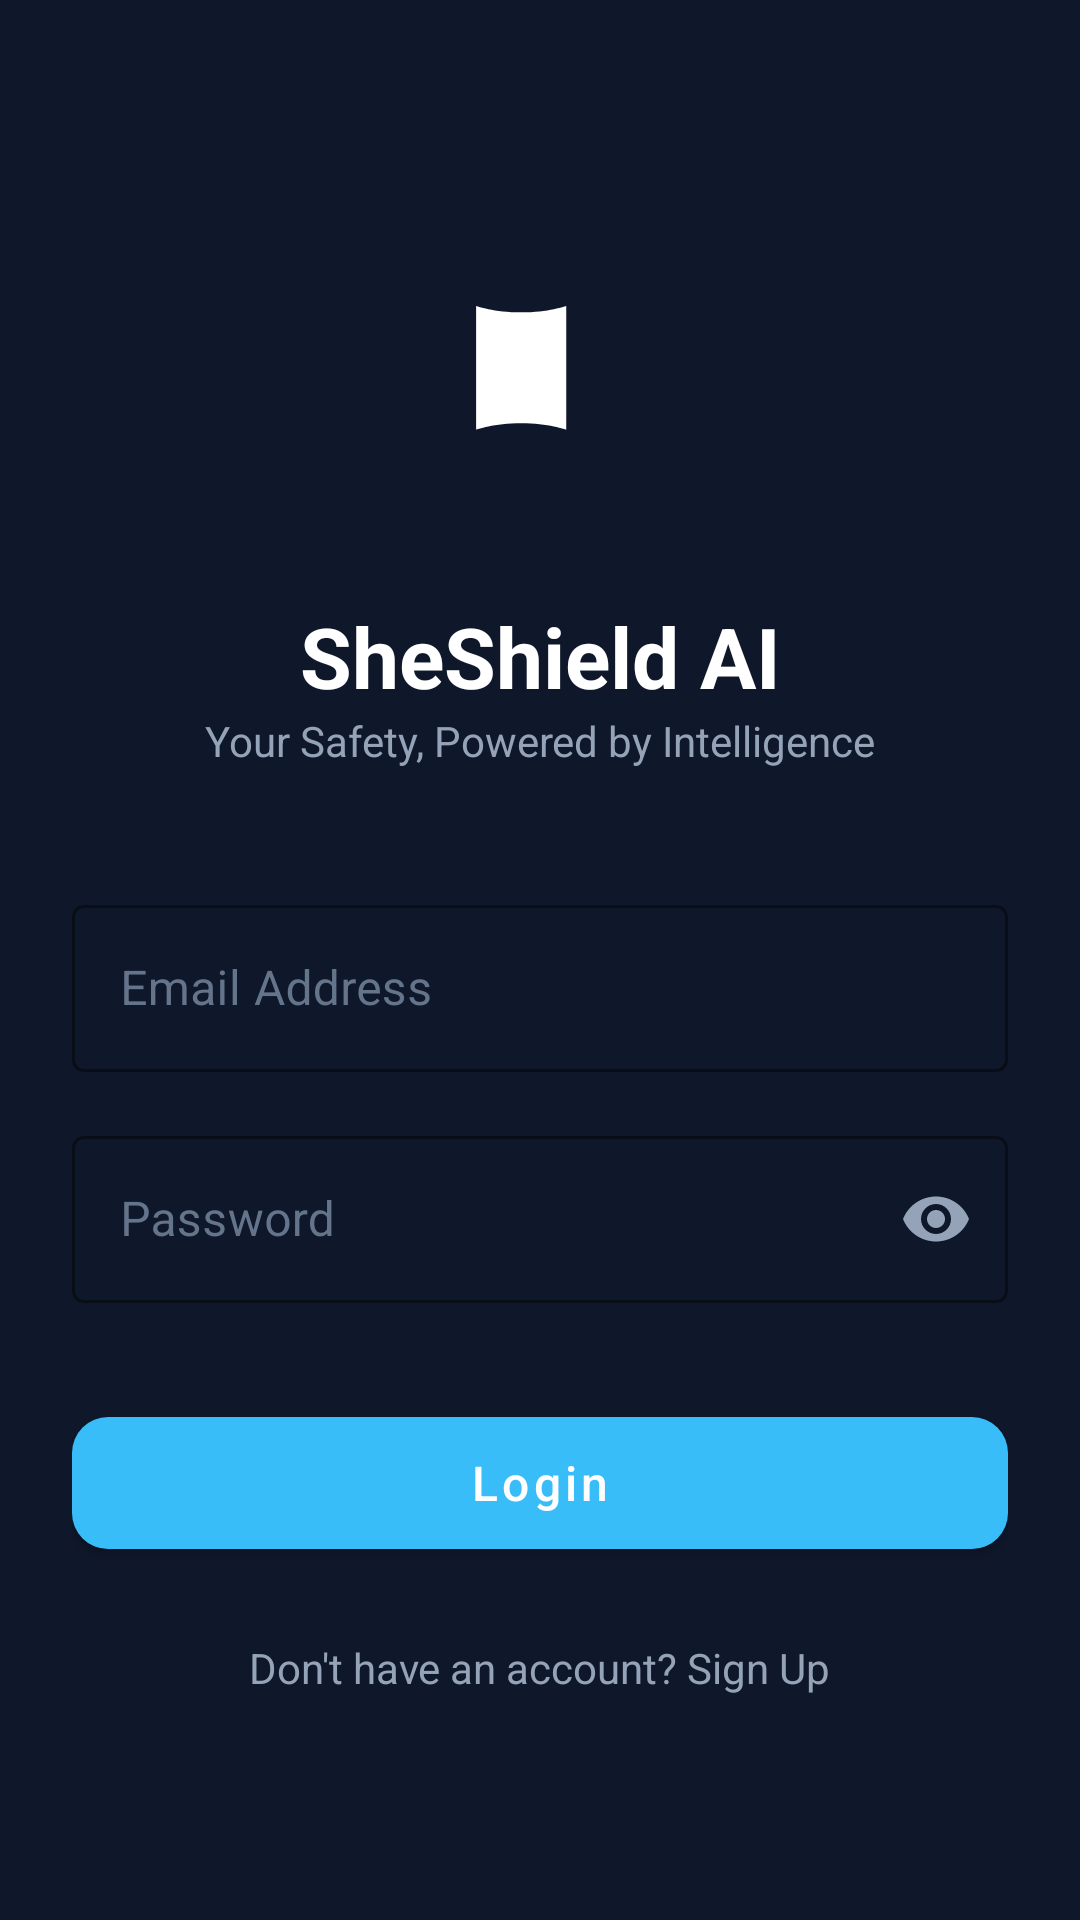

The Android layout XML behind this screen, and the referenced resources:
<!-- AndroidManifest.xml: application theme Theme.SheShieldAI -->
<!-- res/layout/activity_login.xml -->
<?xml version="1.0" encoding="utf-8"?>
<androidx.constraintlayout.widget.ConstraintLayout xmlns:android="http://schemas.android.com/apk/res/android"
    xmlns:app="http://schemas.android.com/apk/res-auto"
    android:layout_width="match_parent"
    android:layout_height="match_parent"
    android:background="#0f172a"
    android:padding="24dp">

    <ImageView
        android:id="@+id/logo"
        android:layout_width="100dp"
        android:layout_height="100dp"
        android:layout_marginTop="60dp"
        android:src="@drawable/ic_launcher_foreground"
        app:layout_constraintEnd_toEndOf="parent"
        app:layout_constraintStart_toStartOf="parent"
        app:layout_constraintTop_toTopOf="parent" />

    <TextView
        android:id="@+id/title"
        android:layout_width="wrap_content"
        android:layout_height="wrap_content"
        android:layout_marginTop="16dp"
        android:text="SheShield AI"
        android:textColor="#ffffff"
        android:textSize="28sp"
        android:textStyle="bold"
        app:layout_constraintEnd_toEndOf="parent"
        app:layout_constraintStart_toStartOf="parent"
        app:layout_constraintTop_toBottomOf="@id/logo" />

    <TextView
        android:id="@+id/subtitle"
        android:layout_width="wrap_content"
        android:layout_height="wrap_content"
        android:text="Your Safety, Powered by Intelligence"
        android:textColor="#94a3b8"
        android:textSize="14sp"
        app:layout_constraintEnd_toEndOf="parent"
        app:layout_constraintStart_toStartOf="parent"
        app:layout_constraintTop_toBottomOf="@id/title" />

    <com.google.android.material.textfield.TextInputLayout
        android:id="@+id/emailLayout"
        style="@style/Widget.MaterialComponents.TextInputLayout.OutlinedBox"
        android:layout_width="match_parent"
        android:layout_height="wrap_content"
        android:layout_marginTop="40dp"
        android:hint="Email Address"
        android:textColorHint="#64748b"
        app:boxStrokeColor="#38bdf8"
        app:hintTextColor="#38bdf8"
        app:layout_constraintTop_toBottomOf="@id/subtitle">

        <com.google.android.material.textfield.TextInputEditText
            android:id="@+id/emailField"
            android:layout_width="match_parent"
            android:layout_height="wrap_content"
            android:textColor="#ffffff" />
    </com.google.android.material.textfield.TextInputLayout>

    <com.google.android.material.textfield.TextInputLayout
        android:id="@+id/passwordLayout"
        style="@style/Widget.MaterialComponents.TextInputLayout.OutlinedBox"
        android:layout_width="match_parent"
        android:layout_height="wrap_content"
        android:layout_marginTop="16dp"
        android:hint="Password"
        android:textColorHint="#64748b"
        app:boxStrokeColor="#38bdf8"
        app:hintTextColor="#38bdf8"
        app:layout_constraintTop_toBottomOf="@id/emailLayout"
        app:passwordToggleEnabled="true"
        app:passwordToggleTint="#94a3b8">

        <com.google.android.material.textfield.TextInputEditText
            android:id="@+id/passwordField"
            android:layout_width="match_parent"
            android:layout_height="wrap_content"
            android:inputType="textPassword"
            android:textColor="#ffffff" />
    </com.google.android.material.textfield.TextInputLayout>

    <com.google.android.material.button.MaterialButton
        android:id="@+id/loginButton"
        android:layout_width="match_parent"
        android:layout_height="56dp"
        android:layout_marginTop="32dp"
        android:text="Login"
        android:textAllCaps="false"
        android:textSize="16sp"
        app:cornerRadius="12dp"
        app:layout_constraintTop_toBottomOf="@id/passwordLayout" />

    <TextView
        android:id="@+id/registerText"
        android:layout_width="wrap_content"
        android:layout_height="wrap_content"
        android:layout_marginTop="24dp"
        android:text="Don't have an account? Sign Up"
        android:textColor="#94a3b8"
        app:layout_constraintEnd_toEndOf="parent"
        app:layout_constraintStart_toStartOf="parent"
        app:layout_constraintTop_toBottomOf="@id/loginButton" />

</androidx.constraintlayout.widget.ConstraintLayout>
<!-- resources referenced by this layout -->
<resources>
  <!-- drawable ic_launcher_foreground (drawable) -->
  <?xml version="1.0" encoding="utf-8"?>
  <vector xmlns:android="http://schemas.android.com/apk/res/android"
      android:width="108dp"
      android:height="108dp"
      android:viewportWidth="108"
      android:viewportHeight="108">
      <path
          android:fillColor="#FFFFFF"
          android:pathData="M31,63.928c0,0 6.49,-2.305 16.225,-2.305c9.734,0 16.225,2.305 16.225,2.305l0,-44.517c0,0 -6.491,2.305 -16.225,2.305c-9.735,0 -16.225,-2.305 -16.225,-2.305l0,44.517Z" />
  </vector>
  <style name="Theme.SheShieldAI" parent="Theme.MaterialComponents.DayNight.NoActionBar">
          
          <item name="colorPrimary">#38bdf8</item>
          <item name="colorPrimaryVariant">#0ea5e9</item>
          <item name="colorOnPrimary">@color/white</item>
          
          <item name="colorSecondary">#ef4444</item>
          <item name="colorSecondaryVariant">#b91c1c</item>
          <item name="colorOnSecondary">@color/white</item>
          
          <item name="android:statusBarColor">#0f172a</item>
          <item name="android:windowBackground">#0f172a</item>
          
      </style>
  <!-- not gathered from this repository: default colours our renderer supplied (Android Studio template values) -->
  <color name="white">#FFFFFFFF</color>
</resources>
